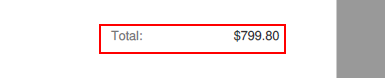
Workflow: GetPerticularText

Step 1: get-text from the element in window 'Invoice # 3 A.pdf - Adobe Acrobat Reader DC' (acrord32.exe)
